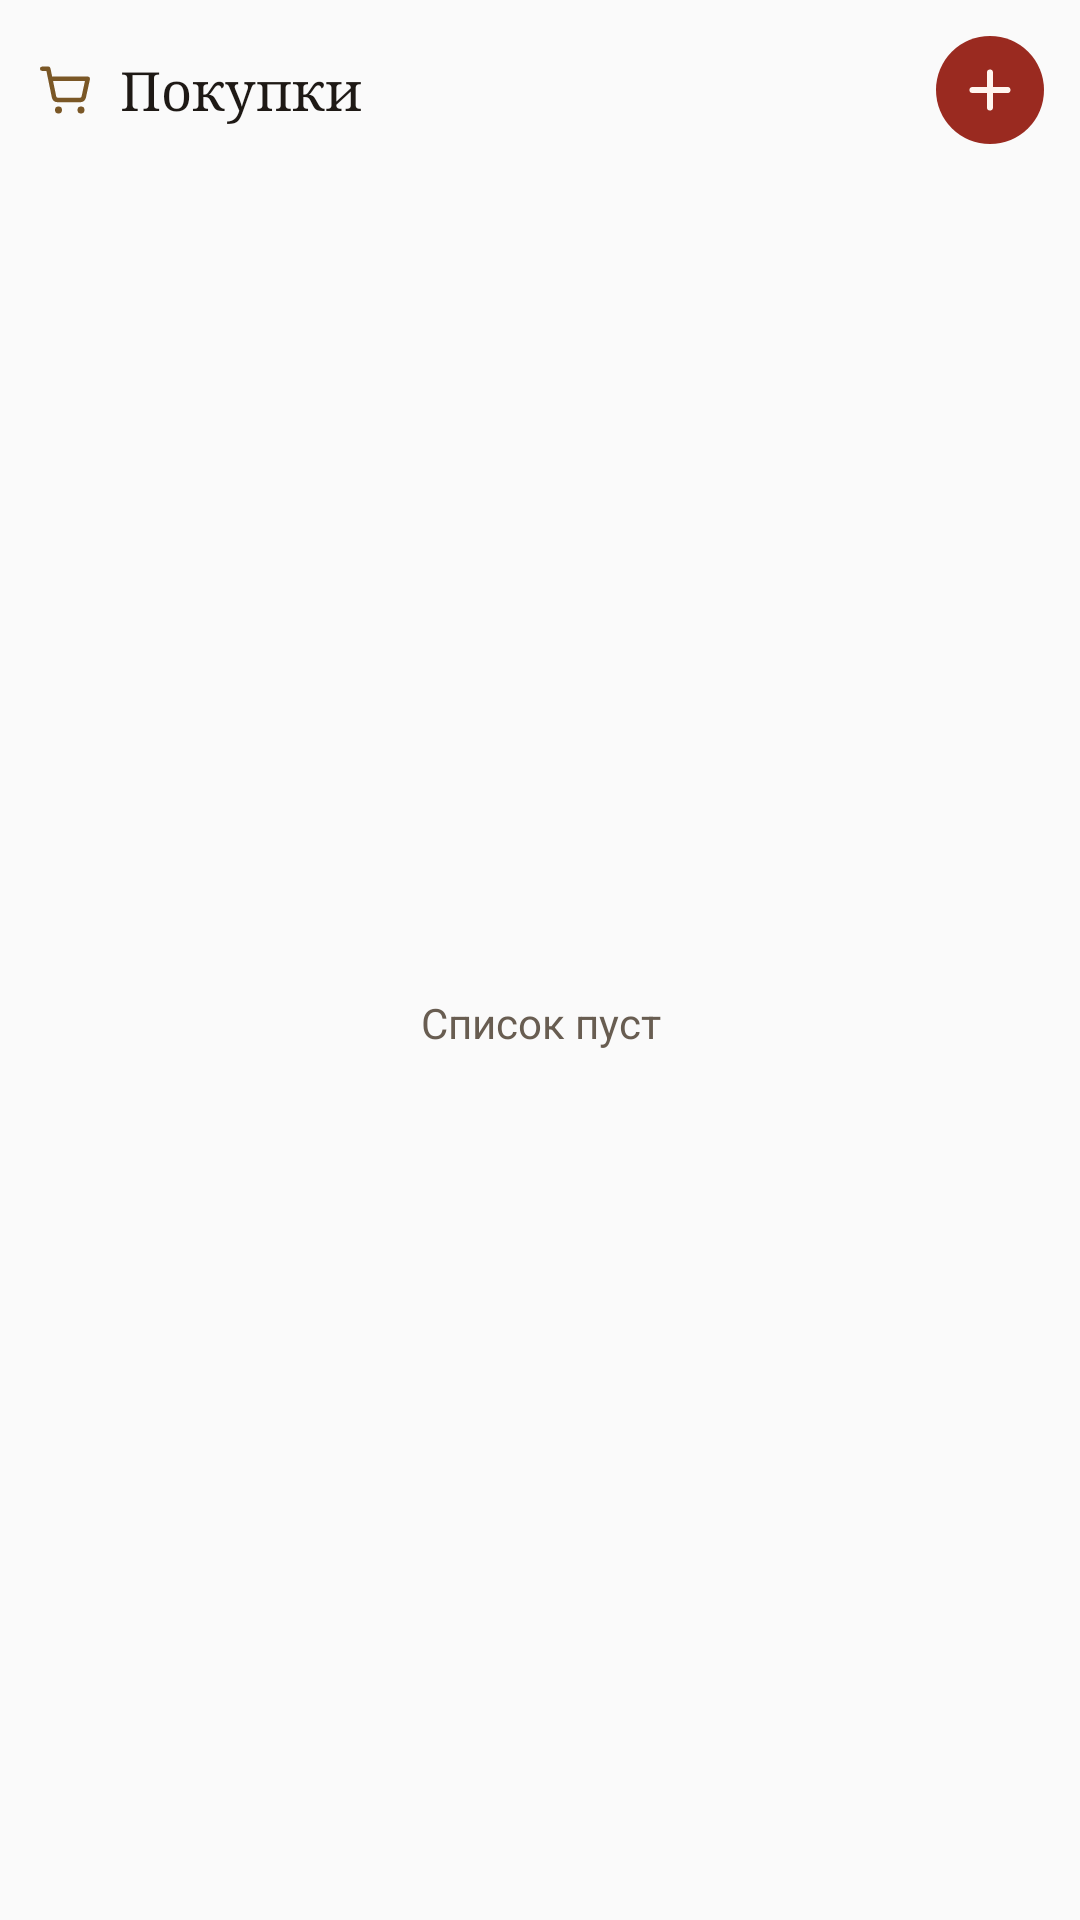

Here is an Android app screen rendered from its layout file. Give the layout XML and the strings, colors and styles it references.
<!-- AndroidManifest.xml: application theme AppTheme -->
<!-- res/layout/widget_shop.xml -->
<?xml version="1.0" encoding="utf-8"?>
<LinearLayout xmlns:android="http://schemas.android.com/apk/res/android"
    android:id="@+id/shop_root"
    android:layout_width="match_parent"
    android:layout_height="match_parent"
    android:background="@drawable/widget_bg"
    android:orientation="vertical"
    android:padding="12dp">

    <LinearLayout
        android:id="@+id/shop_head"
        android:layout_width="match_parent"
        android:layout_height="wrap_content"
        android:gravity="center_vertical"
        android:minHeight="36dp"
        android:orientation="horizontal">

        <ImageView
            android:layout_width="20dp"
            android:layout_height="20dp"
            android:contentDescription="@null"
            android:src="@drawable/ic_widget_cart" />

        <TextView
            android:id="@+id/shop_title"
            android:layout_width="0dp"
            android:layout_height="wrap_content"
            android:layout_marginStart="8dp"
            android:layout_weight="1"
            android:ellipsize="end"
            android:fontFamily="serif"
            android:maxLines="1"
            android:text="@string/widget_shop_name"
            android:textColor="@color/widget_ink"
            android:textSize="18sp" />

        <TextView
            android:id="@+id/shop_count"
            android:layout_width="wrap_content"
            android:layout_height="wrap_content"
            android:layout_marginEnd="10dp"
            android:fontFamily="serif"
            android:textColor="@color/widget_bronze"
            android:textSize="16sp" />

        <ImageView
            android:id="@+id/shop_add"
            android:layout_width="36dp"
            android:layout_height="36dp"
            android:background="@drawable/widget_add_bg"
            android:contentDescription="@string/widget_shop_add"
            android:padding="8dp"
            android:src="@drawable/ic_widget_add" />
    </LinearLayout>

    <FrameLayout
        android:layout_width="match_parent"
        android:layout_height="0dp"
        android:layout_marginTop="6dp"
        android:layout_weight="1">

        <ListView
            android:id="@+id/shop_list"
            android:layout_width="match_parent"
            android:layout_height="match_parent"
            android:divider="@null"
            android:dividerHeight="0dp"
            android:scrollbars="none" />

        <TextView
            android:id="@+id/shop_empty"
            android:layout_width="match_parent"
            android:layout_height="match_parent"
            android:gravity="center"
            android:text="@string/widget_shop_empty"
            android:textColor="@color/widget_mut"
            android:textSize="14sp" />
    </FrameLayout>
</LinearLayout>
<!-- resources referenced by this layout -->
<resources>
  <color name="widget_bronze">#7A5726</color>
  <color name="widget_ink">#1E1915</color>
  <color name="widget_mut">#685D51</color>
  <!-- drawable ic_widget_add (drawable) -->
  <?xml version="1.0" encoding="utf-8"?>
  <vector xmlns:android="http://schemas.android.com/apk/res/android"
      android:width="24dp" android:height="24dp" android:viewportWidth="24" android:viewportHeight="24">
      <path android:pathData="M12,5v14M5,12h14" android:strokeWidth="2.4" android:strokeColor="@color/widget_add_ink" android:strokeLineCap="round" />
  </vector>
  <!-- drawable ic_widget_cart (drawable) -->
  <?xml version="1.0" encoding="utf-8"?>
  <vector xmlns:android="http://schemas.android.com/apk/res/android"
      android:width="24dp" android:height="24dp" android:viewportWidth="24" android:viewportHeight="24">
      <path android:pathData="M2.5,3.5h2.4l2.3,11.2a1.6,1.6 0,0 0,1.6 1.3h8.7a1.6,1.6 0,0 0,1.6 -1.2l1.6,-7.3H6"
          android:strokeWidth="1.8" android:strokeColor="@color/widget_bronze" android:strokeLineCap="round" android:strokeLineJoin="round" />
      <path android:pathData="M9,20m-1.4,0a1.4,1.4 0,1 1,2.8 0a1.4,1.4 0,1 1,-2.8 0" android:fillColor="@color/widget_bronze" />
      <path android:pathData="M18,20m-1.4,0a1.4,1.4 0,1 1,2.8 0a1.4,1.4 0,1 1,-2.8 0" android:fillColor="@color/widget_bronze" />
  </vector>
  <!-- drawable widget_add_bg (drawable) -->
  <?xml version="1.0" encoding="utf-8"?>
  <shape xmlns:android="http://schemas.android.com/apk/res/android" android:shape="oval">
      <solid android:color="@color/widget_add" />
  </shape>
  <string name="widget_shop_add">Добавить покупку</string>
  <string name="widget_shop_empty">Список пуст</string>
  <string name="widget_shop_name">Покупки</string>
  <style name="AppTheme" parent="Theme.AppCompat.Light.DarkActionBar">
          
          <item name="colorPrimary">@color/colorPrimary</item>
          <item name="colorPrimaryDark">@color/colorPrimaryDark</item>
          <item name="colorAccent">@color/colorAccent</item>
      </style>
  <color name="widget_add_ink">#FFF6EF</color>
  <color name="widget_add">#9A2A20</color>
  <!-- not gathered from this repository: default colours our renderer supplied (Android Studio template values) -->
  <color name="colorPrimary">#FF6200EE</color>
  <color name="colorPrimaryDark">#FF3700B3</color>
  <color name="colorAccent">#FF03DAC5</color>
</resources>
